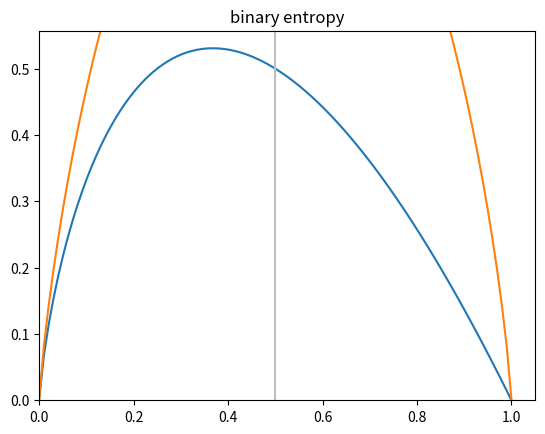

Here is the Python script that generated this plot:
import math
import numpy as np
import matplotlib.pyplot as plt
from collections import namedtuple, Counter, defaultdict
from typing import NamedTuple


# Candidate = namedtuple('Candidate',
#                        ('level', 'lang', 'tweets', 'phd', 'result'))
class Candidate(NamedTuple):  # NamedTuple을 상속받는 클래스 선언
    level: str
    lang: str
    tweets: bool
    phd: bool
    result: bool = None  # 클래스 선언 방식의 NamedTuple은 field의 기본값을 설정할 수 있음.


def uncertainty(p):
    """ 0 <= p <= 1
    확률 p=0이면, 사건이 "항상" 발생하지 않는다 -> 불확실성 0
    확률 p=1이면, 사건이 "항상" 발생한다. -> 불확실성 0
    확률 0<p<1이면, 사건이 발생할 수도, 발생하지 않을 수도 있다. -> 불확실성이 있다.
    """
    return -p * math.log(p, 2)  # 2를 밑수로 하는 로그 함수


def entropy(class_probabilities):
    """ 엔트로피: 각 클래스의 불확실성의 정도를 모두 더한 값.
    주어진 확률들의 리스트에 대해서 엔트로피를 계산
    E = sum(i) [uncertainty(p_i)] = -p_1 * log(p_1) - p_2 * log(p_2) - ...
    """
    ent = 0
    for p in class_probabilities:
        if p != 0:
            ent += uncertainty(p)
            # 만약 p=0이면 log(p)를 계산할 때 Error가 발생하기 때문에
    return ent


def binary_entropy(p):
    """사건이 일어날 확률 p, 사건이 일어나지 않을 확률 (1-p)
    Entropy = -p * log(p) - (1-p) * log(1-p)
    """
    return uncertainty(p) + uncertainty(1 - p)


def class_probabilities(labels):
    total_count = len(labels)
    counts = Counter(labels)  # {label_1: cnt_1, label_2: cnt_2, ...}
    print(counts)
    # probabilities = []
    # for count in counts.values():
    #     p = count / total_count  # 각 레이블의 확률
    #     probabilities.append(p)
    probabilities = [count / total_count for count in counts.values()]
    return probabilities


def partition_by(dataset, attr_name):
    """NamedTuple들의 리스트로 이루어진 dataset를
    NamedTuple의 특정 attribute로 partitioning"""
    partitions = defaultdict(list)  # list를 value로 갖는 dict
    for sample in dataset:
        # 해당 attr_name의 값을 찾아서
        key = getattr(sample, attr_name)
        # dict의 키로 사용해서 sample을 저장.
        partitions[key].append(sample)
    return partitions


def partition_entropy_by(dataset, by_partition, by_entropy):
    """by_partition(attr_name)으로 분리된 각 파티션에서
    by_entropy(label_name)의 엔트로피를 각각 계산하고,
    파티션 내에서의 엔트로피 * 파티션의 비율 들의 합을 리턴.
    """
    # 파티션을 나눔
    partitions = partition_by(dataset, by_partition)

    # 클래스(레이블) 별 확률을 계산하기 위해서 레이블들의 리스트를 생성
    labels = []
    for partition in partitions.values():  # 파티션 개수만큼 반복
        values = []
        for sample in partition:  # 파티션의 원소 개수만큼 반복
            values.append(getattr(sample, by_entropy))
        labels.append(values)
    print(labels)
    # 각 파티션이 차지하는 비율을 계산하고,
    # 각 파티션에서의 엔트로피에 그 비율을 곱해주기 위해서
    total_count = sum(len(label) for label in labels)
    ent = 0
    for label in labels:
        # 파티션이 가지고 있는 클래스들의 확률 리스트
        cls_prob = class_probabilities(label)  # [2/5, 3/5]
        part_ent = entropy(cls_prob)  # 파티션의 엔트로피
        # 파티션 엔트로피 * 파티션의 비율
        ent += part_ent * len(label) / total_count
    return ent


if __name__ == '__main__':
    candidates = [Candidate('Senior', 'Java', False, False, False),
                  Candidate('Senior', 'Java', False, True, False),
                  Candidate('Mid', 'Python', False, False, True),
                  Candidate('Junior', 'Python', False, False, True),
                  Candidate('Junior', 'R', True, False, True),
                  Candidate('Junior', 'R', True, True, False),
                  Candidate('Mid', 'R', True, True, True),
                  Candidate('Senior', 'Python', False, False, False),
                  Candidate('Senior', 'R', True, False, True),
                  Candidate('Junior', 'Python', True, False, True),
                  Candidate('Senior', 'Python', True, True, True),
                  Candidate('Mid', 'Python', False, True, True),
                  Candidate('Mid', 'Java', True, False, True),
                  Candidate('Junior', 'Python', False, True, False)]

    # uncertainty 함수 그래프
    x_pts = np.linspace(0.0001, 1, 100)
    y_pts = [uncertainty(p) for p in x_pts]
    plt.plot(x_pts, y_pts)
    plt.title('y = -p * log(p)')
    plt.xlim(0.0)  # 0 <= x
    plt.ylim(0.0)  # 0 <= y
    plt.show()

    # binary_entropy 함수 그래프
    x_pts = np.linspace(0.0001, 0.9999, 100)
    y_pts = [binary_entropy(p) for p in x_pts]
    plt.plot(x_pts, y_pts)
    plt.title('binary entropy')
    plt.axvline(x=0.5, color='0.75')
    plt.xlim(0)
    plt.ylim(0)
    plt.show()

    # entropy 함수 테스트
    rain_prob = [1, 0]  # 비가 올 확률 100%
    ent = entropy(rain_prob)
    print('entropy =', ent)  # 엔트로피 = 0 (최소 엔트로피/불확실성)

    rain_prob = [0.5, 0.5]  # 비가 올 확률 50%
    print('entropy =', entropy(rain_prob))  # 엔트로피 = 1.0 (최대 엔트로피/불확실성)

    rain_prob = [0.9, 0.1]  # 비가 올 확률 90%
    print('entropy =', entropy(rain_prob))  # 엔트로피 = 0.47

    # class_probabilities 함수 테스트
    level = ['junior', 'senior', 'mid', 'junior']
    # P(junior) = 2/4, P(senior) = 1/4, P(mid) = 1/4
    cls_prob = class_probabilities(level)
    print(cls_prob)

    # partition_by 함수 테스트
    partition_by_level = partition_by(candidates, 'level')
    print('partition_by_level:', partition_by_level)
    partition_by_tweet = partition_by(candidates, 'tweets')
    print('partition_by_tweets:', partition_by_tweet)

    # partition_entropy_by 함수 테스트
    # 전체 지원자들을 level로 파티션을 나눠서 result의 엔트로피를 계산
    ent_level = partition_entropy_by(candidates, 'level', 'result')
    print('entropy partitioned by level:', ent_level)
    ent_lang = partition_entropy_by(candidates, 'lang', 'result')
    print('entropy partitioned by lang :', ent_lang)
    ent_tweets = partition_entropy_by(candidates, 'tweets', 'result')
    print('entropy partitioned by lang :', ent_tweets)
    ent_phd = partition_entropy_by(candidates, 'phd', 'result')
    print('entropy partitioned by lang :', ent_phd)
